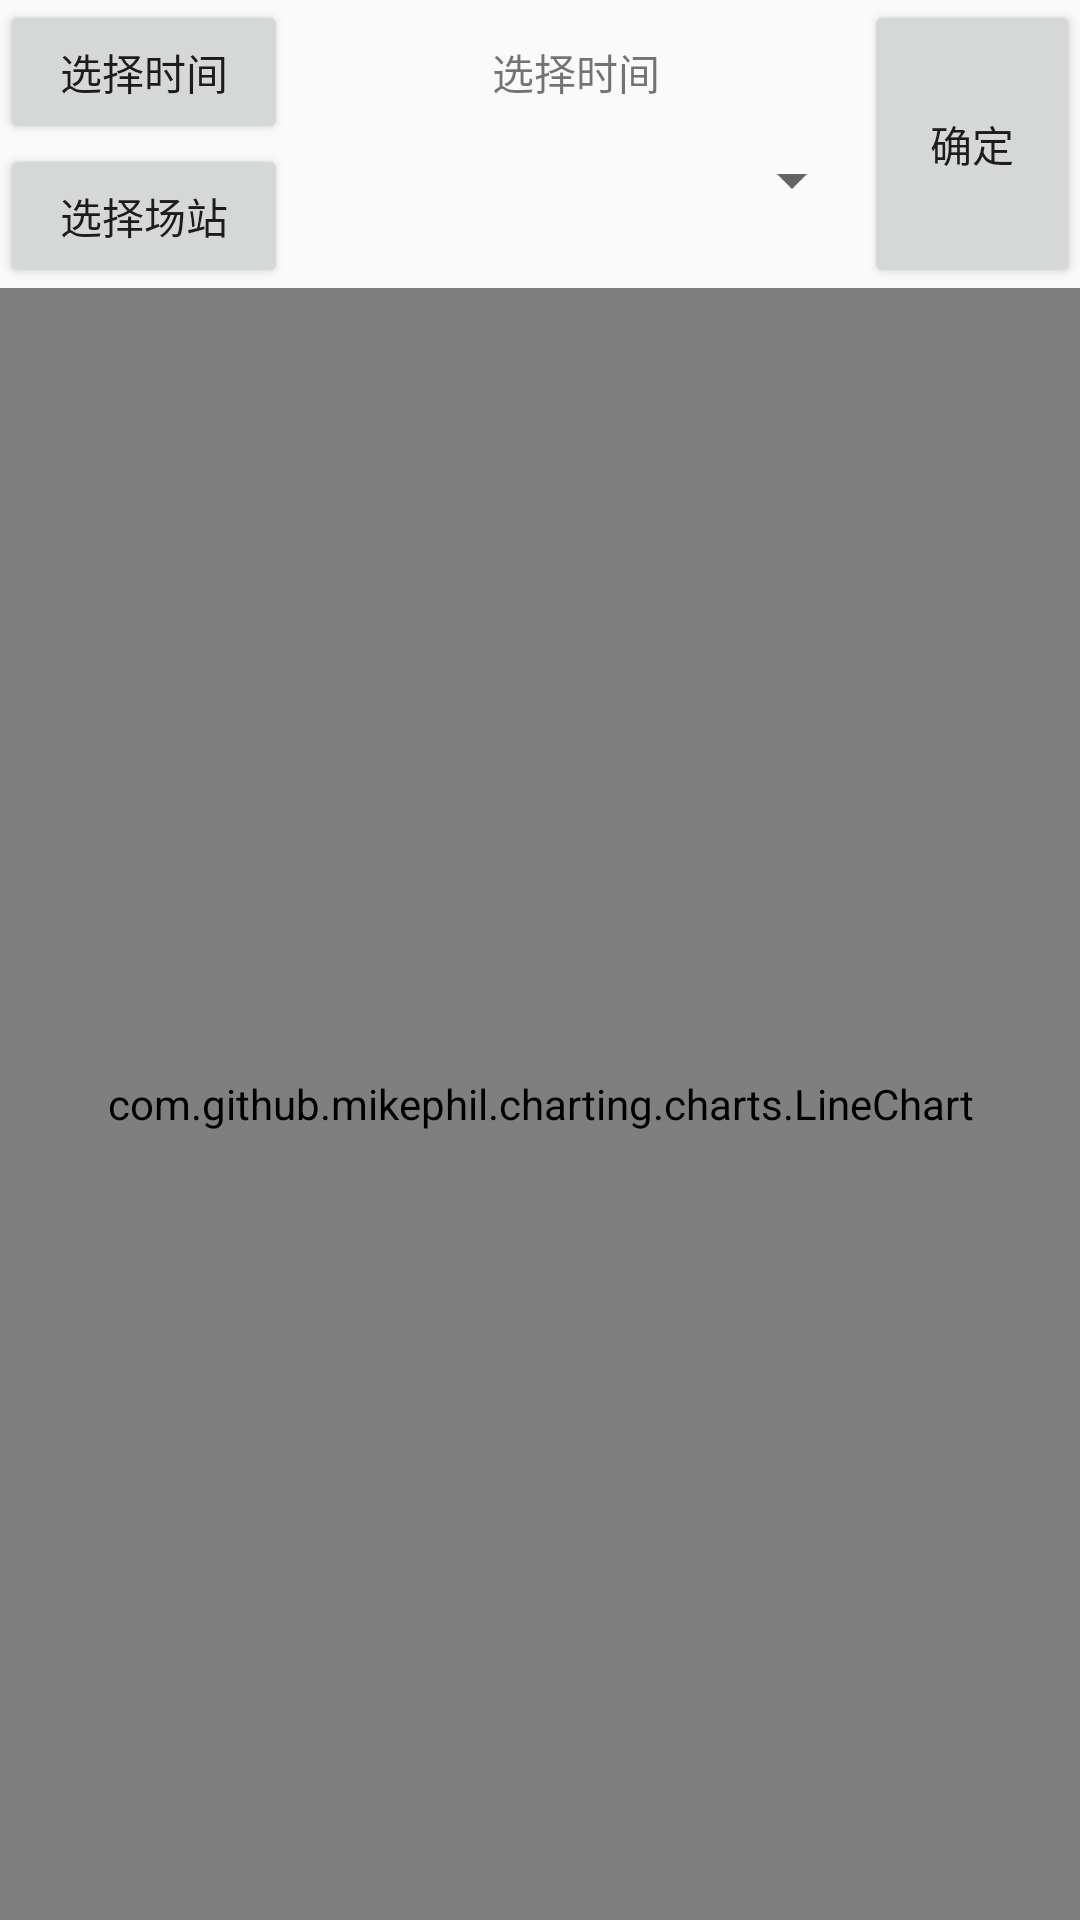

This screen was rendered from an Android layout file. Write that file and the resources it references.
<!-- AndroidManifest.xml: application theme AppTheme -->
<!-- res/layout/activity_test.xml -->
<?xml version="1.0" encoding="utf-8"?>
<RelativeLayout
    xmlns:android="http://schemas.android.com/apk/res/android"
    xmlns:tools="http://schemas.android.com/tools"
    android:id="@+id/activity_test"
    android:layout_width="match_parent"
    android:layout_height="match_parent"
    tools:context="zskj.jkxt.activity.TestActivity">

    <LinearLayout
        android:id="@+id/chart_condition"
        android:layout_width="match_parent"
        android:layout_height="wrap_content"
        android:orientation="horizontal">
        <LinearLayout
            android:layout_width="0dp"
            android:layout_height="wrap_content"
            android:orientation="vertical"
            android:layout_weight="4">

            <LinearLayout
                android:layout_width="match_parent"
                android:layout_height="wrap_content"
                android:orientation="horizontal">
                <Button
                    android:id="@+id/select_time"
                    android:layout_width="0dp"
                    android:layout_height="wrap_content"
                    android:layout_weight="1"
                    android:layout_alignParentTop="true"
                    android:layout_alignParentLeft="true"
                    android:text="@string/select_time"/>
                <TextView
                    android:id="@+id/selected_time"
                    android:layout_width="0dp"
                    android:layout_height="wrap_content"
                    android:layout_weight="2"
                    android:clickable="true"
                    android:gravity="center"
                    android:text="@string/select_time"/>
            </LinearLayout>
            <LinearLayout
                android:layout_width="match_parent"
                android:layout_height="wrap_content"
                android:orientation="horizontal">
                <Button
                    android:id="@+id/select_station"
                    android:layout_width="0dp"
                    android:layout_height="wrap_content"
                    android:layout_weight="1"
                    android:layout_alignParentTop="true"
                    android:layout_alignParentLeft="true"
                    android:text="@string/select_station"/>
                
                <Spinner
                    android:id="@+id/spinner_station"
                    android:layout_width="0dp"
                    android:layout_height="wrap_content"
                    android:layout_weight="2"
                    android:gravity="center"></Spinner>
            </LinearLayout>

        </LinearLayout>

        <LinearLayout
            android:layout_width="0dp"
            android:layout_height="match_parent"
            android:layout_weight="1">
            <Button
                android:id="@+id/sure"
                android:layout_width="match_parent"
                android:layout_height="match_parent"
                android:text="@string/sure"/>
        </LinearLayout>

    </LinearLayout>


    <com.github.mikephil.charting.charts.LineChart
        android:id="@+id/chart1"
        android:layout_width="match_parent"
        android:layout_height="match_parent"
        android:layout_alignParentBottom="true"
        android:layout_below="@+id/chart_condition"/>


</RelativeLayout>
<!-- resources referenced by this layout -->
<resources>
  <string name="select_station">选择场站</string>
  <string name="select_time">选择时间</string>
  <string name="sure">确定</string>
  <style name="AppTheme" parent="Theme.AppCompat.Light.DarkActionBar">
          
          <item name="colorPrimary">@color/colorPrimary</item>
          <item name="colorPrimaryDark">@color/colorPrimaryDark</item>
          <item name="colorAccent">@color/black</item>
          <item name="windowActionBar">false</item>
          <item name="windowNoTitle">true</item>
      </style>
  <color name="colorPrimary">#3F51B5</color>
  <color name="colorPrimaryDark">#303F9F</color>
  <color name="black">#000000</color>
</resources>
